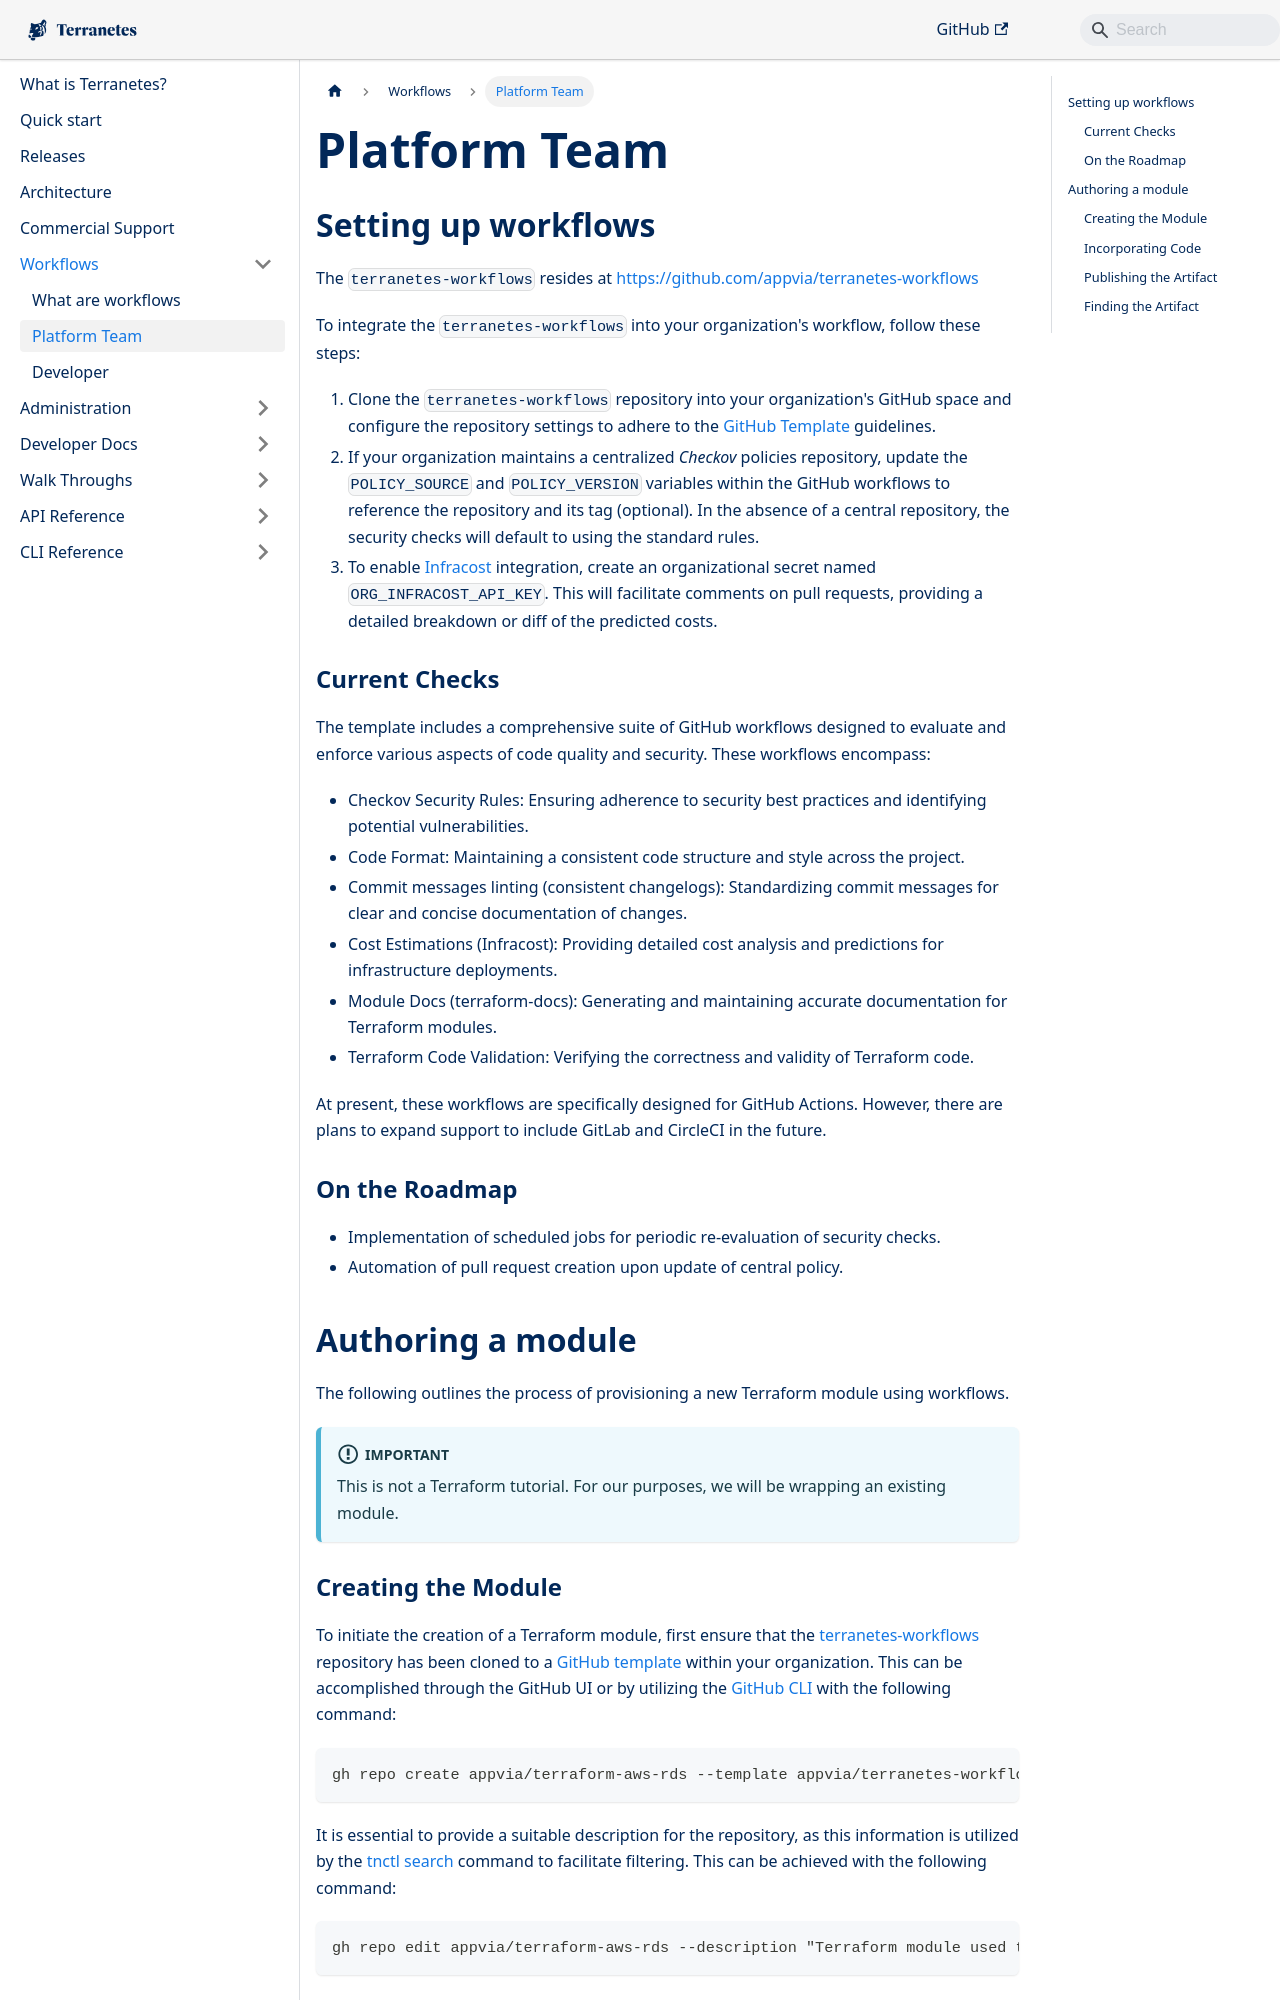

repository: appvia/terranetes · page: terranetes-controller/workflows/platform/index.html · generator: docusaurus

---
sidebar_position: 2
---

# Platform Team

## Setting up workflows

The `terranetes-workflows` resides at https://github.com/appvia/terranetes-workflows

To integrate the `terranetes-workflows` into your organization's workflow, follow these steps:

1. Clone the `terranetes-workflows` repository into your organization's GitHub space and configure the repository settings to adhere to the [GitHub Template](https://docs.github.com/en/repositories/creating-and-managing-repositories/creating-a-new-repository) guidelines.
2. If your organization maintains a centralized *Checkov* policies repository, update the `POLICY_SOURCE` and `POLICY_VERSION` variables within the GitHub workflows to reference the repository and its tag (optional). In the absence of a central repository, the security checks will default to using the standard rules.
3. To enable [Infracost](https://www.infracost.io/) integration, create an organizational secret named `ORG_INFRACOST_API_KEY`. This will facilitate comments on pull requests, providing a detailed breakdown or diff of the predicted costs.

### Current Checks

The template includes a comprehensive suite of GitHub workflows designed to evaluate and enforce various aspects of code quality and security. These workflows encompass:

* Checkov Security Rules: Ensuring adherence to security best practices and identifying potential vulnerabilities.
* Code Format: Maintaining a consistent code structure and style across the project.
* Commit messages linting (consistent changelogs): Standardizing commit messages for clear and concise documentation of changes.
* Cost Estimations (Infracost): Providing detailed cost analysis and predictions for infrastructure deployments.
* Module Docs (terraform-docs): Generating and maintaining accurate documentation for Terraform modules.
* Terraform Code Validation: Verifying the correctness and validity of Terraform code.

At present, these workflows are specifically designed for GitHub Actions. However, there are plans to expand support to include GitLab and CircleCI in the future.

### On the Roadmap

- Implementation of scheduled jobs for periodic re-evaluation of security checks.
- Automation of pull request creation upon update of central policy.

## Authoring a module

The following outlines the process of provisioning a new Terraform module using workflows.

:::important
This is not a Terraform tutorial. For our purposes, we will be wrapping an existing module.
::::
